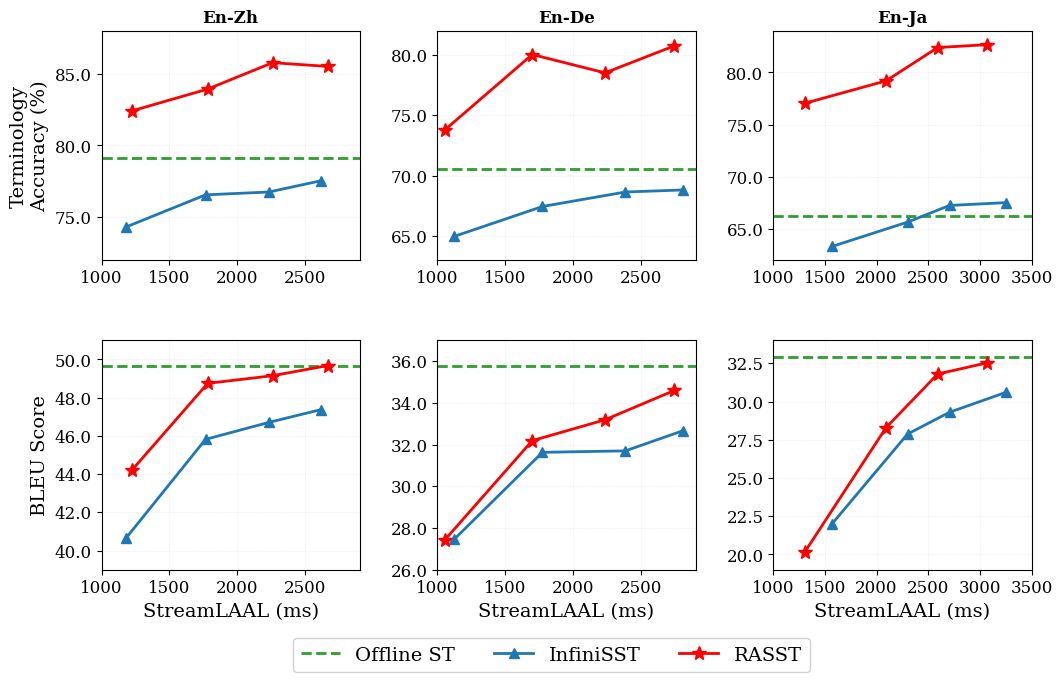

The matplotlib source for this figure: (Note: this script raises an exception after producing the figure.)
import matplotlib.pyplot as plt
import numpy as np

# Set publication-quality style
plt.rcParams['font.size'] = 11
plt.rcParams['font.family'] = 'serif'
plt.rcParams['axes.labelsize'] = 12
plt.rcParams['axes.titlesize'] = 13
plt.rcParams['xtick.labelsize'] = 12
plt.rcParams['ytick.labelsize'] = 12
plt.rcParams['legend.fontsize'] = 10
plt.rcParams['figure.titlesize'] = 14

# Define data
# Data structure: {language_pair: {model: {metric: values, stremlaal: values}}}
# Each model now has its own StreamLAAL values

# En-Zh data
data_en_zh = {
    'Offline ST': {
        'term_acc': 79.12,  # Single value for horizontal line
        'bleu': 49.66,
        'stremlaal': None  # No latency for offline model
    },
    'InfiniSST': {
        'stremlaal': [1181, 1765, 2232, 2616],  # Model-specific latency values
        'term_acc': [74.31, 76.55, 76.75, 77.54],  # 4 points
        'bleu': [40.66, 45.82, 46.71, 47.38]
    },
    'RASST': {
        'stremlaal': [1225, 1781, 2258, 2664],  # Different latency values
        'term_acc': [82.41, 83.93, 85.77, 85.51],  # 4 points, better
        'bleu': [44.22, 48.75, 49.15, 49.68]
    }
}

# En-De data
data_en_de = {
    'Offline ST': {
        'term_acc': 70.57,
        'bleu': 35.76,
        'stremlaal': None
    },
    'InfiniSST': {
        'stremlaal': [1124, 1773, 2383, 2808],
        'term_acc': [64.96, 67.44, 68.64, 68.81],
        'bleu': [27.46, 31.63, 31.70, 32.67]
    },
    'RASST': {
        'stremlaal': [1055, 1698, 2233, 2744],
        'term_acc': [73.78, 80.03, 78.51, 80.75],
        'bleu': [27.43, 32.19, 33.19, 34.60]
    }
}

# En-Ja data
data_en_ja = {
    'Offline ST': {
        'term_acc': 66.24,
        'bleu': 32.9,
        'stremlaal': None
    },
    'InfiniSST': {
        'stremlaal': [1571, 2300, 2707, 3252],
        'term_acc': [63.31, 65.64, 67.24, 67.51],
        'bleu': [22.01, 27.87, 29.30, 30.60]
    },
    'RASST': {
        'stremlaal': [1309, 2092, 2592, 3071],
        'term_acc': [77.05, 79.19, 82.39, 82.66],
        'bleu': [20.19, 28.29, 31.80, 32.53]
    }
}

# Organize data by language pair
data_by_lang = {
    'En-Zh': data_en_zh,
    'En-De': data_en_de,
    'En-Ja': data_en_ja
}

# Create figure with 2 rows and 3 columns
fig, axes = plt.subplots(2, 3, figsize=(12, 7))
fig.subplots_adjust(hspace=0.35, wspace=0.3)

# Define colors and markers
colors = {
    'Offline ST': '#2ca02c',  # green
    'InfiniSST': '#1f77b4',   # blue
    'RASST': '#ff0000'        # lighter red
}

markers = {
    'Offline ST': 'o',
    'InfiniSST': '^',         # triangle
    'RASST': '*'              # star
}

# Language pairs
lang_pairs = ['En-Zh', 'En-De', 'En-Ja']
metrics = ['term_acc', 'bleu']
metric_labels = ['Terminology\nAccuracy (%)', 'BLEU Score']

# Plot each subplot
handles, labels = None, None
for col, lang_pair in enumerate(lang_pairs):
    data = data_by_lang[lang_pair]
    
    for row, (metric, ylabel) in enumerate(zip(metrics, metric_labels)):
        ax = axes[row, col]
        
        # Plot Offline ST as horizontal dotted line
        offline_value = data['Offline ST'][metric]
        line1 = ax.axhline(y=offline_value, color=colors['Offline ST'], 
                   linestyle='--', linewidth=2, label='Offline ST', zorder=1)
        
        # Plot InfiniSST curve with its own StreamLAAL values
        infinisst_x = data['InfiniSST']['stremlaal']
        infinisst_y = data['InfiniSST'][metric]
        line2, = ax.plot(infinisst_x, infinisst_y, 
                color=colors['InfiniSST'], marker=markers['InfiniSST'], 
                linewidth=2, markersize=7, label='InfiniSST', zorder=2)
        
        # Plot RASST curve with its own StreamLAAL values
        rasst_x = data['RASST']['stremlaal']
        rasst_y = data['RASST'][metric]
        line3, = ax.plot(rasst_x, rasst_y, 
                color=colors['RASST'], marker=markers['RASST'], 
                linewidth=2, markersize=10, label='RASST', zorder=3)
        
        # Store handles and labels from first subplot
        if handles is None:
            handles = [line1, line2, line3]
            labels = ['Offline ST', 'InfiniSST', 'RASST']
        
        # Set labels and title
        if row == 1:  # Only bottom row
            ax.set_xlabel('StreamLAAL (ms)', fontsize=14)
        if col == 0:  # Only leftmost column
            ax.set_ylabel(ylabel, fontsize=14)
        if row == 0:  # Only top row
            ax.set_title(lang_pair, fontsize=12, fontweight='bold')
        
        # Add grid
        ax.grid(True, alpha=0.3, linestyle=':', linewidth=0.5)
        
        # Set x-axis limits and ticks based on language pair
        if lang_pair == 'En-Zh':
            ax.set_xlim(1000, 2900)
            ax.set_xticks([1000, 1500, 2000, 2500])
        elif lang_pair == 'En-De':
            ax.set_xlim(1000, 2900)
            ax.set_xticks([1000, 1500, 2000, 2500])
        else:  # En-Ja
            ax.set_xlim(1000, 3500)
            ax.set_xticks([1000, 1500, 2000, 2500, 3000, 3500])
        
        # Set y-axis limits based on metric and language pair
        if metric == 'term_acc':
            if lang_pair == 'En-Zh':
                ax.set_ylim(72, 88)
            elif lang_pair == 'En-De':
                ax.set_ylim(63, 82)
            else:  # En-Ja
                ax.set_ylim(62, 84)
        else:  # bleu
            if lang_pair == 'En-Zh':
                ax.set_ylim(39, 51)
            elif lang_pair == 'En-De':
                ax.set_ylim(26, 37)
            else:  # En-Ja
                ax.set_ylim(19, 34)
        
        # Format y-axis
        ax.yaxis.set_major_formatter(plt.FormatStrFormatter('%.1f'))

# Add a single legend at the bottom center of the figure
fig.legend(handles, labels, loc='lower center', ncol=3, framealpha=0.9, 
           bbox_to_anchor=(0.5, -0.05), fontsize=14)

# # Add overall title
# fig.suptitle('Speech Translation Performance vs. Latency', 
#              fontsize=14, fontweight='bold', y=0.98)

# Save figure
plt.savefig('/home/siqiouya/code/infinisst-omni/plots-rag/figures/main_result_tagged.pdf', dpi=300, bbox_inches='tight')
print("Figure saved as 'main_result_tagged.pdf'")

# Display
plt.show()
